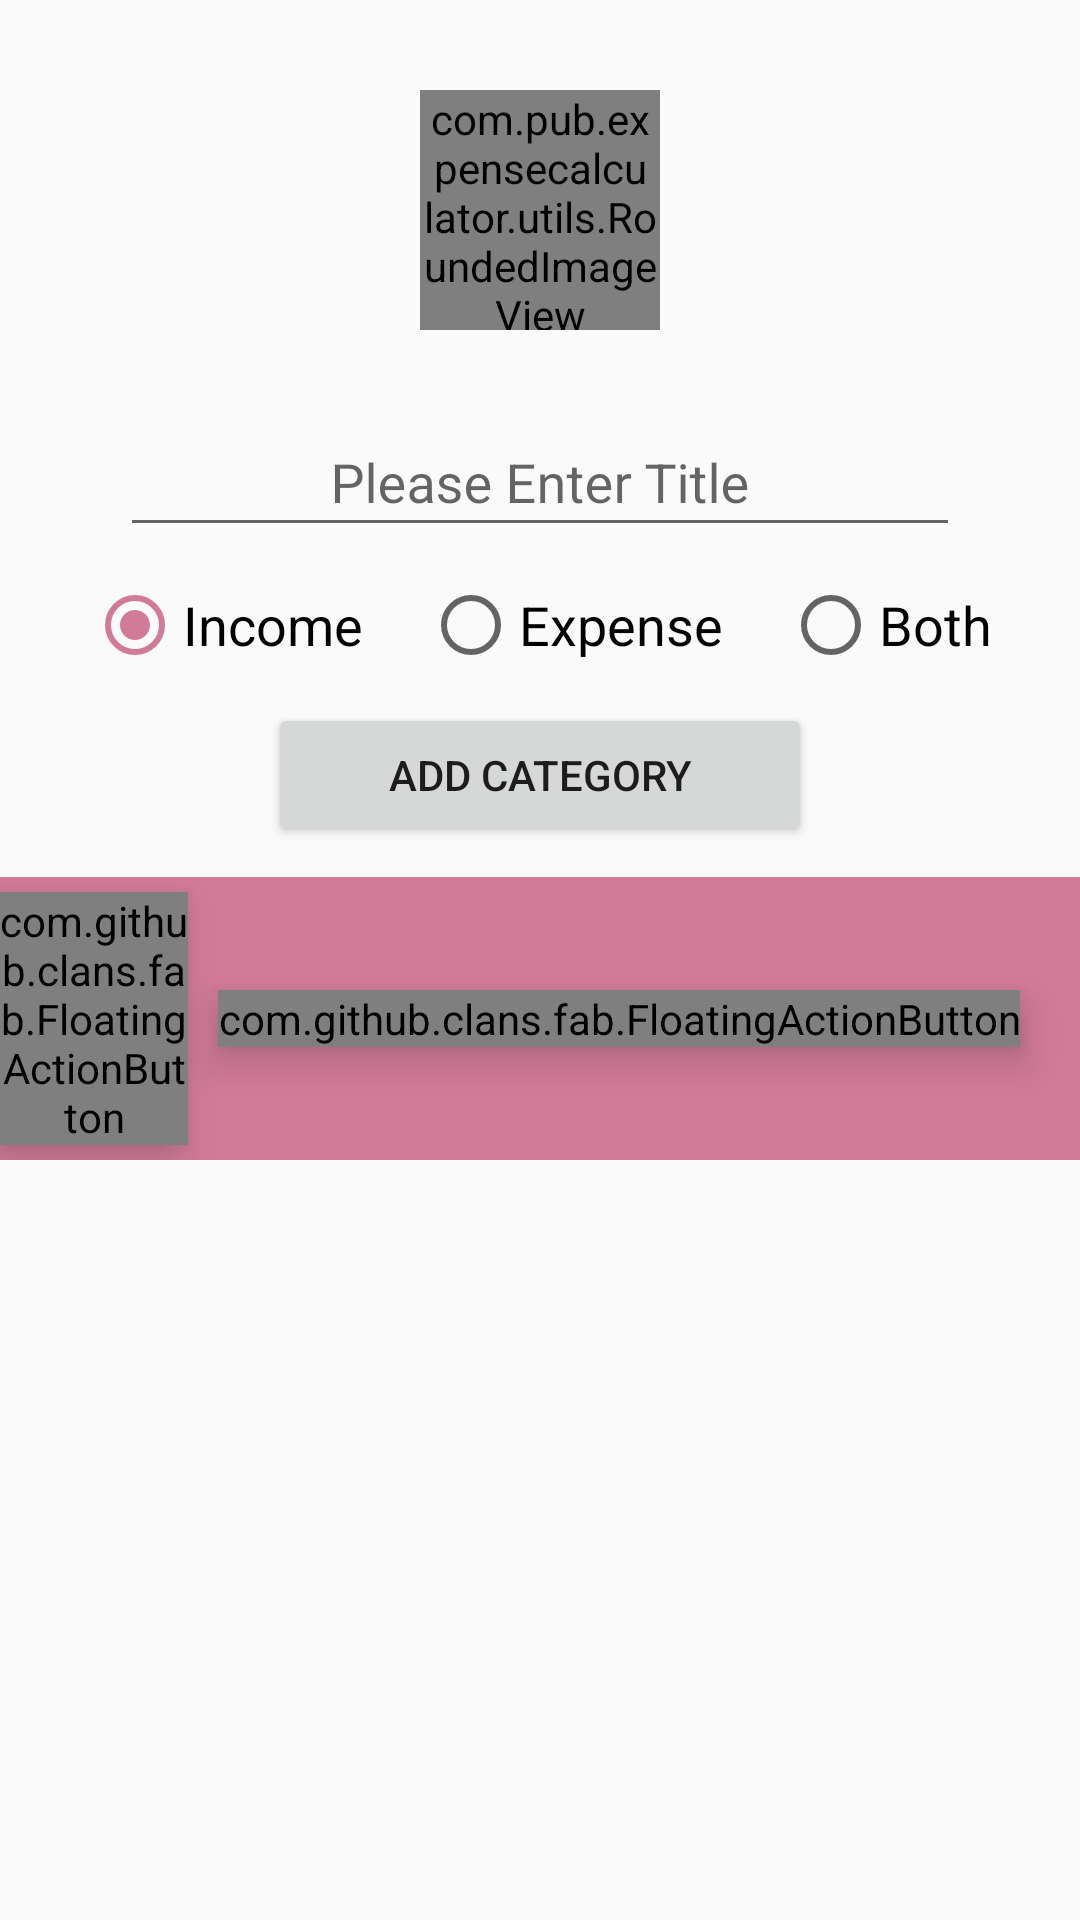

Write the Android layout XML for this screen, with the resource values it uses.
<!-- AndroidManifest.xml: application theme AppTheme -->
<!-- res/layout/fragment_manage_category.xml -->
<RelativeLayout xmlns:android="http://schemas.android.com/apk/res/android"
    xmlns:fab="http://schemas.android.com/apk/res-auto"
    xmlns:tools="http://schemas.android.com/tools"
    android:layout_width="match_parent"
    android:layout_height="match_parent"
    tools:context="com.pub.expensecalculator.fragment.ManageCategoryFragment">

    <LinearLayout
        android:id="@+id/main_layout"
        android:layout_width="match_parent"
        android:layout_height="wrap_content"
        android:layout_marginTop="30dp"
        android:elevation="8dp"
        android:gravity="center_horizontal"
        android:orientation="vertical">

        <com.pub.expensecalculator.utils.RoundedImageView
            android:id="@+id/imageView_category_logo"
            android:layout_width="80dp"
            android:layout_height="80dp"
            android:layout_alignParentStart="true"
            android:background="@drawable/button_border_with_corner"
            android:scaleType="centerCrop"
            android:src="@drawable/ic_photo_logo" />

        <android.support.design.widget.TextInputLayout
            android:id="@+id/text_input_layout_title"
            android:layout_width="match_parent"
            android:layout_height="wrap_content"
            android:layout_marginTop="20dp">

            <EditText
                android:id="@+id/edit_text_title"
                android:layout_width="match_parent"
                android:layout_height="wrap_content"
                android:layout_marginLeft="40dp"
                android:layout_marginRight="40dp"
                android:layout_marginTop="20dp"
                android:gravity="center_horizontal"
                android:hint="Please Enter Title"
                android:imeOptions="actionDone"
                android:inputType="text"
                android:maxLines="1" />
        </android.support.design.widget.TextInputLayout>

        <RadioGroup
            android:id="@+id/radio_manage_category"
            android:layout_width="wrap_content"
            android:layout_height="wrap_content"
            android:layout_gravity="center"
            android:layout_marginTop="10dp"
            android:orientation="horizontal">

            <RadioButton
                android:id="@+id/radioButton_income_category"
                android:layout_width="wrap_content"
                android:layout_height="match_parent"
                android:checked="true"
                android:text="Income"
                android:textSize="18sp" />

            <RadioButton
                android:id="@+id/radioButton_expense_category"
                android:layout_width="wrap_content"
                android:layout_height="match_parent"
                android:layout_marginLeft="20dp"
                android:checked="false"
                android:text="Expense"
                android:textSize="18sp" />

            <RadioButton
                android:id="@+id/radioButton_both_category"
                android:layout_width="wrap_content"
                android:layout_height="match_parent"
                android:layout_marginLeft="20dp"
                android:checked="false"
                android:text="Both"
                android:textSize="18sp" />
        </RadioGroup>

        <android.support.v7.widget.AppCompatButton
            android:id="@+id/button_save_category"
            android:layout_width="wrap_content"
            android:layout_height="wrap_content"
            android:layout_marginTop="10dp"
            android:elevation="2dp"
            android:paddingLeft="40dp"
            android:paddingRight="40dp"
            android:text="Add Category" />

        <RelativeLayout
            android:layout_width="match_parent"
            android:layout_height="wrap_content"
            android:layout_marginTop="10dp"
            android:background="@color/colorAccent">

            <TextView
                android:id="@+id/text_view_category_list_header"
                android:layout_width="wrap_content"
                android:layout_height="wrap_content"
                android:layout_centerVertical="true"
                android:layout_marginRight="30dp"
                android:layout_toStartOf="@+id/fab_button_income_category"
                android:elevation="8dp"
                android:text="Available Category"
                android:textColor="@color/colorWhite"
                android:textSize="18sp" />

            <com.github.clans.fab.FloatingActionButton
                android:id="@+id/fab_button_income_category"
                style="@style/FloatingActionButton"
                android:layout_width="wrap_content"
                android:layout_height="wrap_content"
                android:layout_centerVertical="true"
                android:layout_marginBottom="5dp"
                android:layout_marginRight="10dp"
                android:layout_marginTop="5dp"
                android:layout_toStartOf="@+id/fab_button_expense_category"
                android:elevation="8dp"
                android:src="@drawable/ic_credit"
                fab:fab_label="Income" />

            <com.github.clans.fab.FloatingActionButton
                android:id="@+id/fab_button_expense_category"
                style="@style/FloatingActionButton"
                android:layout_width="wrap_content"
                android:layout_height="wrap_content"
                android:layout_alignParentEnd="true"
                android:layout_centerVertical="true"
                android:layout_marginRight="20dp"
                android:elevation="8dp"
                android:src="@drawable/ic_debit"
                fab:fab_label="Debit" />
        </RelativeLayout>
    </LinearLayout>

    <android.support.v7.widget.RecyclerView
        android:id="@+id/recycler_View_transaction_category_source"
        android:layout_width="match_parent"
        android:layout_height="match_parent"
        android:layout_below="@+id/main_layout"
        android:clipToPadding="false"
        tools:listitem="@layout/item_category_source" />
</RelativeLayout>
<!-- res/layout/item_category_source.xml (included above) -->
<?xml version="1.0" encoding="utf-8"?>
<FrameLayout xmlns:android="http://schemas.android.com/apk/res/android"
    xmlns:tools="http://schemas.android.com/tools"
    android:layout_width="match_parent"
    android:layout_height="wrap_content"
    android:orientation="vertical">

    <RelativeLayout
        android:id="@+id/view_background"
        android:layout_width="match_parent"
        android:layout_height="60dp"
        android:background="@color/bg_row_background">

        <ImageView
            android:id="@+id/delete_icon"
            android:layout_width="@dimen/ic_delete"
            android:layout_height="@dimen/ic_delete"
            android:layout_alignParentRight="true"
            android:layout_centerVertical="true"
            android:layout_marginRight="@dimen/padd_10"
            android:src="@drawable/ic_delete_white_24dp" />

        <TextView
            android:layout_width="wrap_content"
            android:layout_height="wrap_content"
            android:layout_centerVertical="true"
            android:layout_marginRight="@dimen/padd_10"
            android:layout_toLeftOf="@id/delete_icon"
            android:text="DELETE"
            android:textColor="#fff"
            android:textSize="13dp" />

    </RelativeLayout>

    <RelativeLayout
        android:id="@+id/view_foreground"
        android:layout_width="match_parent"
        android:layout_height="wrap_content"
        android:layout_alignParentStart="true"
        android:background="@android:color/white">

        <com.pub.expensecalculator.utils.RoundedImageView
            android:id="@+id/imageView_category_logo"
            android:layout_width="50dp"
            android:layout_height="50dp"
            android:layout_alignParentStart="true"
            android:layout_margin="5dp"
            android:background="@drawable/circle_border"
            android:scaleType="centerCrop"
            android:src="@drawable/ic_defalut_category" />

        <TextView
            android:id="@+id/text_view_category_title"
            android:layout_width="wrap_content"
            android:layout_height="wrap_content"
            android:layout_centerVertical="true"
            android:layout_marginStart="22dp"
            android:layout_toEndOf="@+id/imageView_category_logo"
            android:maxLines="1"
            android:text="Shopping"
            android:textSize="16sp" />

    </RelativeLayout>
</FrameLayout>
<!-- resources referenced by this layout -->
<resources>
  <color name="bg_row_background">#fa315b</color>
  <color name="colorAccent">#d27b98</color>
  <color name="colorWhite">#FFFFFF</color>
  <dimen name="ic_delete">30dp</dimen>
  <dimen name="padd_10">10dp</dimen>
  <!-- drawable button_border_with_corner (drawable) -->
  <?xml version="1.0" encoding="utf-8"?>
  <selector xmlns:android="http://schemas.android.com/apk/res/android">
      <item>
          <shape android:shape="rectangle">
              <stroke android:width="0.5dp" android:color="@color/colorBlack" />
              <corners android:bottomLeftRadius="50dp" android:bottomRightRadius="50dp" android:radius="160dp" android:topLeftRadius="50dp" android:topRightRadius="50dp" />
          </shape>
      </item>
  </selector>
  <!-- drawable circle_border (drawable) -->
  <shape xmlns:android="http://schemas.android.com/apk/res/android"
      android:innerRadius="0dp"
      android:shape="ring"
      android:thicknessRatio="2"
      android:useLevel="false">
      <solid android:color="@android:color/transparent" />
  
      <stroke
          android:width="1dp"
          android:color="@android:color/black" />
  </shape>
  <!-- drawable ic_credit: png bitmap (drawable-hdpi, 636 bytes) -->
  <!-- drawable ic_debit: png bitmap (drawable-hdpi, 573 bytes) -->
  <!-- drawable ic_photo_logo: png bitmap (drawable, 1448 bytes) -->
  <style name="FloatingActionButton">
          <item name="fab_size">mini</item>
          <item name="fab_colorNormal">@color/colorPrimary</item>
          <item name="fab_colorPressed">#0eb6a6</item>
          <item name="fab_colorRipple">#56d2c7</item>
      </style>
  <style name="AppTheme" parent="Theme.AppCompat.Light.DarkActionBar">
          
          <item name="colorPrimary">@color/colorPrimary</item>
          <item name="colorPrimaryDark">@color/colorPrimaryDark</item>
          <item name="colorAccent">@color/colorAccent</item>
      </style>
  <color name="colorBlack">#000000</color>
  <color name="colorPrimary">#009688</color>
  <color name="colorPrimaryDark">#00695C</color>
</resources>
